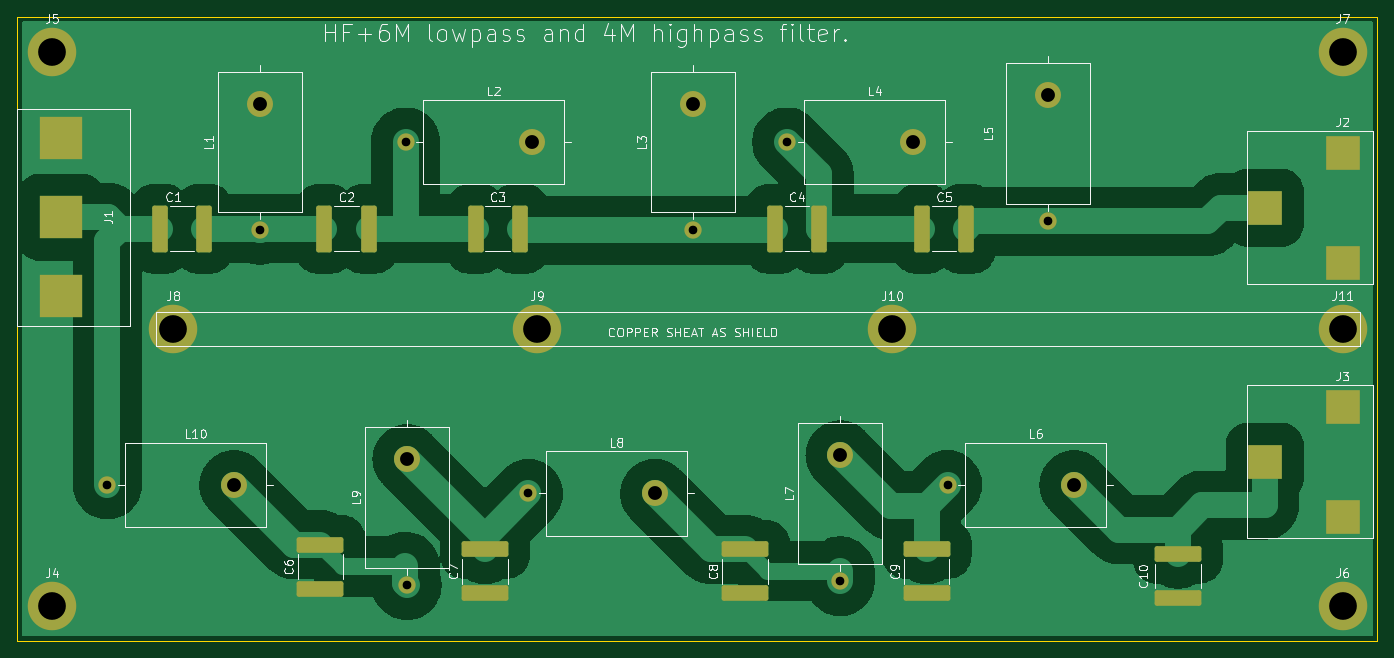
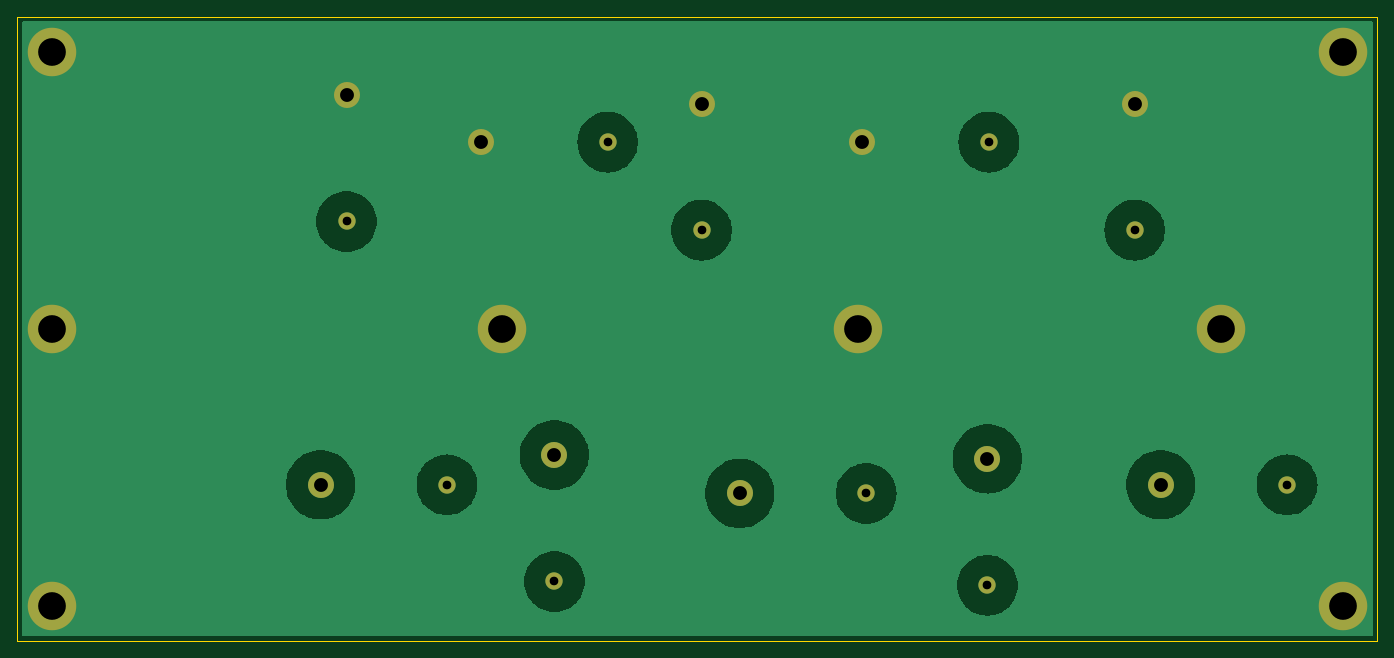
Circuit board: 11 layer files. Board 157.0 x 72.0 mm.
- bottom_copper: diplexer-B_Cu.gbr (34333 bytes)
- bottom_mask: diplexer-B_Mask.gbr (1658 bytes)
- paste: diplexer-B_Paste.gbr (495 bytes)
- bottom_silk: diplexer-B_Silkscreen.gbr (496 bytes)
- outline: diplexer-Edge_Cuts.gbr (649 bytes)
- top_copper: diplexer-F_Cu.gbr (89115 bytes)
- top_mask: diplexer-F_Mask.gbr (3463 bytes)
- paste: diplexer-F_Paste.gbr (2295 bytes)
- top_silk: diplexer-F_Silkscreen.gbr (60537 bytes)
- drill: diplexer-NPTH.drl (309 bytes)
- drill: diplexer-PTH.drl (925 bytes)

=== bottom_copper: diplexer-B_Cu.gbr (34333 bytes, source omitted) ===
=== bottom_mask: diplexer-B_Mask.gbr ===
%TF.GenerationSoftware,KiCad,Pcbnew,8.0.5-8.0.5-0~ubuntu24.04.1*%
%TF.CreationDate,2024-10-11T17:22:48+02:00*%
%TF.ProjectId,diplexer,6469706c-6578-4657-922e-6b696361645f,rev?*%
%TF.SameCoordinates,Original*%
%TF.FileFunction,Soldermask,Bot*%
%TF.FilePolarity,Negative*%
%FSLAX46Y46*%
G04 Gerber Fmt 4.6, Leading zero omitted, Abs format (unit mm)*
G04 Created by KiCad (PCBNEW 8.0.5-8.0.5-0~ubuntu24.04.1) date 2024-10-11 17:22:48*
%MOMM*%
%LPD*%
G01*
G04 APERTURE LIST*
%ADD10C,5.600000*%
%ADD11C,2.000000*%
%ADD12C,3.000000*%
G04 APERTURE END LIST*
D10*
%TO.C,J11*%
X185000000Y-65000000D03*
%TD*%
%TO.C,J10*%
X133000000Y-65000000D03*
%TD*%
%TO.C,J9*%
X92000000Y-65000000D03*
%TD*%
%TO.C,J8*%
X50000000Y-65000000D03*
%TD*%
%TO.C,J7*%
X185000000Y-33000000D03*
%TD*%
%TO.C,J6*%
X185000000Y-97000000D03*
%TD*%
%TO.C,J5*%
X36000000Y-33000000D03*
%TD*%
%TO.C,J4*%
X36000000Y-97000000D03*
%TD*%
D11*
%TO.C,L10*%
X42400000Y-83000000D03*
D12*
X57000000Y-83000000D03*
%TD*%
D11*
%TO.C,L2*%
X76840000Y-43440000D03*
D12*
X91440000Y-43440000D03*
%TD*%
D11*
%TO.C,L4*%
X120840000Y-43440000D03*
D12*
X135440000Y-43440000D03*
%TD*%
D11*
%TO.C,L6*%
X139400000Y-83000000D03*
D12*
X154000000Y-83000000D03*
%TD*%
D11*
%TO.C,L7*%
X127000000Y-94160000D03*
D12*
X127000000Y-79560000D03*
%TD*%
D11*
%TO.C,L9*%
X77000000Y-94600000D03*
D12*
X77000000Y-80000000D03*
%TD*%
D11*
%TO.C,L8*%
X91000000Y-84000000D03*
D12*
X105600000Y-84000000D03*
%TD*%
D11*
%TO.C,L1*%
X60000000Y-53600000D03*
D12*
X60000000Y-39000000D03*
%TD*%
D11*
%TO.C,L5*%
X151000000Y-52600000D03*
D12*
X151000000Y-38000000D03*
%TD*%
D11*
%TO.C,L3*%
X110000000Y-53600000D03*
D12*
X110000000Y-39000000D03*
%TD*%
M02*

=== paste: diplexer-B_Paste.gbr ===
%TF.GenerationSoftware,KiCad,Pcbnew,8.0.5-8.0.5-0~ubuntu24.04.1*%
%TF.CreationDate,2024-10-11T17:22:48+02:00*%
%TF.ProjectId,diplexer,6469706c-6578-4657-922e-6b696361645f,rev?*%
%TF.SameCoordinates,Original*%
%TF.FileFunction,Paste,Bot*%
%TF.FilePolarity,Positive*%
%FSLAX46Y46*%
G04 Gerber Fmt 4.6, Leading zero omitted, Abs format (unit mm)*
G04 Created by KiCad (PCBNEW 8.0.5-8.0.5-0~ubuntu24.04.1) date 2024-10-11 17:22:48*
%MOMM*%
%LPD*%
G01*
G04 APERTURE LIST*
G04 APERTURE END LIST*
M02*

=== bottom_silk: diplexer-B_Silkscreen.gbr ===
%TF.GenerationSoftware,KiCad,Pcbnew,8.0.5-8.0.5-0~ubuntu24.04.1*%
%TF.CreationDate,2024-10-11T17:22:48+02:00*%
%TF.ProjectId,diplexer,6469706c-6578-4657-922e-6b696361645f,rev?*%
%TF.SameCoordinates,Original*%
%TF.FileFunction,Legend,Bot*%
%TF.FilePolarity,Positive*%
%FSLAX46Y46*%
G04 Gerber Fmt 4.6, Leading zero omitted, Abs format (unit mm)*
G04 Created by KiCad (PCBNEW 8.0.5-8.0.5-0~ubuntu24.04.1) date 2024-10-11 17:22:48*
%MOMM*%
%LPD*%
G01*
G04 APERTURE LIST*
G04 APERTURE END LIST*
M02*

=== outline: diplexer-Edge_Cuts.gbr ===
%TF.GenerationSoftware,KiCad,Pcbnew,8.0.5-8.0.5-0~ubuntu24.04.1*%
%TF.CreationDate,2024-10-11T17:22:48+02:00*%
%TF.ProjectId,diplexer,6469706c-6578-4657-922e-6b696361645f,rev?*%
%TF.SameCoordinates,Original*%
%TF.FileFunction,Profile,NP*%
%FSLAX46Y46*%
G04 Gerber Fmt 4.6, Leading zero omitted, Abs format (unit mm)*
G04 Created by KiCad (PCBNEW 8.0.5-8.0.5-0~ubuntu24.04.1) date 2024-10-11 17:22:48*
%MOMM*%
%LPD*%
G01*
G04 APERTURE LIST*
%TA.AperFunction,Profile*%
%ADD10C,0.050000*%
%TD*%
G04 APERTURE END LIST*
D10*
X32000000Y-29000000D02*
X189000000Y-29000000D01*
X189000000Y-101000000D01*
X32000000Y-101000000D01*
X32000000Y-29000000D01*
M02*

=== top_copper: diplexer-F_Cu.gbr (89115 bytes, source omitted) ===
=== top_mask: diplexer-F_Mask.gbr ===
%TF.GenerationSoftware,KiCad,Pcbnew,8.0.5-8.0.5-0~ubuntu24.04.1*%
%TF.CreationDate,2024-10-11T17:22:48+02:00*%
%TF.ProjectId,diplexer,6469706c-6578-4657-922e-6b696361645f,rev?*%
%TF.SameCoordinates,Original*%
%TF.FileFunction,Soldermask,Top*%
%TF.FilePolarity,Negative*%
%FSLAX46Y46*%
G04 Gerber Fmt 4.6, Leading zero omitted, Abs format (unit mm)*
G04 Created by KiCad (PCBNEW 8.0.5-8.0.5-0~ubuntu24.04.1) date 2024-10-11 17:22:48*
%MOMM*%
%LPD*%
G01*
G04 APERTURE LIST*
G04 Aperture macros list*
%AMRoundRect*
0 Rectangle with rounded corners*
0 $1 Rounding radius*
0 $2 $3 $4 $5 $6 $7 $8 $9 X,Y pos of 4 corners*
0 Add a 4 corners polygon primitive as box body*
4,1,4,$2,$3,$4,$5,$6,$7,$8,$9,$2,$3,0*
0 Add four circle primitives for the rounded corners*
1,1,$1+$1,$2,$3*
1,1,$1+$1,$4,$5*
1,1,$1+$1,$6,$7*
1,1,$1+$1,$8,$9*
0 Add four rect primitives between the rounded corners*
20,1,$1+$1,$2,$3,$4,$5,0*
20,1,$1+$1,$4,$5,$6,$7,0*
20,1,$1+$1,$6,$7,$8,$9,0*
20,1,$1+$1,$8,$9,$2,$3,0*%
G04 Aperture macros list end*
%ADD10R,5.000000X5.000000*%
%ADD11C,5.600000*%
%ADD12C,2.000000*%
%ADD13C,3.000000*%
%ADD14RoundRect,0.250000X2.450000X-0.650000X2.450000X0.650000X-2.450000X0.650000X-2.450000X-0.650000X0*%
%ADD15RoundRect,0.250000X-0.650000X-2.450000X0.650000X-2.450000X0.650000X2.450000X-0.650000X2.450000X0*%
%ADD16R,4.000000X4.000000*%
G04 APERTURE END LIST*
D10*
%TO.C,J1*%
X37000000Y-43000000D03*
X37000000Y-52110000D03*
X37000000Y-61210000D03*
%TD*%
D11*
%TO.C,J11*%
X185000000Y-65000000D03*
%TD*%
%TO.C,J10*%
X133000000Y-65000000D03*
%TD*%
%TO.C,J9*%
X92000000Y-65000000D03*
%TD*%
%TO.C,J8*%
X50000000Y-65000000D03*
%TD*%
%TO.C,J7*%
X185000000Y-33000000D03*
%TD*%
%TO.C,J6*%
X185000000Y-97000000D03*
%TD*%
%TO.C,J5*%
X36000000Y-33000000D03*
%TD*%
%TO.C,J4*%
X36000000Y-97000000D03*
%TD*%
D12*
%TO.C,L10*%
X42400000Y-83000000D03*
D13*
X57000000Y-83000000D03*
%TD*%
D14*
%TO.C,C6*%
X67000000Y-95000000D03*
X67000000Y-89900000D03*
%TD*%
D15*
%TO.C,C4*%
X119450000Y-53440000D03*
X124550000Y-53440000D03*
%TD*%
D12*
%TO.C,L2*%
X76840000Y-43440000D03*
D13*
X91440000Y-43440000D03*
%TD*%
D16*
%TO.C,J3*%
X176000000Y-80350000D03*
X185000000Y-74000000D03*
X185000000Y-86700000D03*
%TD*%
D12*
%TO.C,L4*%
X120840000Y-43440000D03*
D13*
X135440000Y-43440000D03*
%TD*%
D16*
%TO.C,J2*%
X176000000Y-51000000D03*
X185000000Y-44650000D03*
X185000000Y-57350000D03*
%TD*%
D12*
%TO.C,L6*%
X139400000Y-83000000D03*
D13*
X154000000Y-83000000D03*
%TD*%
D12*
%TO.C,L7*%
X127000000Y-94160000D03*
D13*
X127000000Y-79560000D03*
%TD*%
D15*
%TO.C,C1*%
X48450000Y-53440000D03*
X53550000Y-53440000D03*
%TD*%
D14*
%TO.C,C7*%
X86000000Y-95550000D03*
X86000000Y-90450000D03*
%TD*%
D12*
%TO.C,L9*%
X77000000Y-94600000D03*
D13*
X77000000Y-80000000D03*
%TD*%
D12*
%TO.C,L8*%
X91000000Y-84000000D03*
D13*
X105600000Y-84000000D03*
%TD*%
D12*
%TO.C,L1*%
X60000000Y-53600000D03*
D13*
X60000000Y-39000000D03*
%TD*%
D15*
%TO.C,C5*%
X136450000Y-53440000D03*
X141550000Y-53440000D03*
%TD*%
D14*
%TO.C,C10*%
X166000000Y-96100000D03*
X166000000Y-91000000D03*
%TD*%
D15*
%TO.C,C2*%
X67450000Y-53440000D03*
X72550000Y-53440000D03*
%TD*%
D14*
%TO.C,C8*%
X116000000Y-95550000D03*
X116000000Y-90450000D03*
%TD*%
%TO.C,C9*%
X137000000Y-95550000D03*
X137000000Y-90450000D03*
%TD*%
D12*
%TO.C,L5*%
X151000000Y-52600000D03*
D13*
X151000000Y-38000000D03*
%TD*%
D12*
%TO.C,L3*%
X110000000Y-53600000D03*
D13*
X110000000Y-39000000D03*
%TD*%
D15*
%TO.C,C3*%
X84900000Y-53440000D03*
X90000000Y-53440000D03*
%TD*%
M02*

=== paste: diplexer-F_Paste.gbr (2295 bytes, source withheld) ===
=== top_silk: diplexer-F_Silkscreen.gbr (60537 bytes, source omitted) ===
=== drill: diplexer-NPTH.drl ===
M48
; DRILL file {KiCad 8.0.5-8.0.5-0~ubuntu24.04.1} date 2024-10-11T17:22:46+0200
; FORMAT={-:-/ absolute / inch / decimal}
; #@! TF.CreationDate,2024-10-11T17:22:46+02:00
; #@! TF.GenerationSoftware,Kicad,Pcbnew,8.0.5-8.0.5-0~ubuntu24.04.1
; #@! TF.FileFunction,NonPlated,1,2,NPTH
FMAT,2
INCH
%
G90
G05
M30

=== drill: diplexer-PTH.drl ===
M48
; DRILL file {KiCad 8.0.5-8.0.5-0~ubuntu24.04.1} date 2024-10-11T17:22:46+0200
; FORMAT={-:-/ absolute / inch / decimal}
; #@! TF.CreationDate,2024-10-11T17:22:46+02:00
; #@! TF.GenerationSoftware,Kicad,Pcbnew,8.0.5-8.0.5-0~ubuntu24.04.1
; #@! TF.FileFunction,Plated,1,2,PTH
FMAT,2
INCH
; #@! TA.AperFunction,Plated,PTH,ComponentDrill
T1C0.0394
; #@! TA.AperFunction,Plated,PTH,ComponentDrill
T2C0.0630
; #@! TA.AperFunction,Plated,PTH,ComponentDrill
T3C0.1260
%
G90
G05
T1
X1.6693Y-3.2677
X2.3622Y-2.1102
X3.0252Y-1.7102
X3.0315Y-3.7244
X3.5827Y-3.3071
X4.3307Y-2.1102
X4.7575Y-1.7102
X5.0Y-3.7071
X5.4882Y-3.2677
X5.9449Y-2.0709
T2
X2.2441Y-3.2677
X2.3622Y-1.5354
X3.0315Y-3.1496
X3.6Y-1.7102
X4.1575Y-3.3071
X4.3307Y-1.5354
X5.0Y-3.1323
X5.3323Y-1.7102
X5.9449Y-1.4961
X6.063Y-3.2677
T3
X1.4173Y-1.2992
X1.4173Y-3.8189
X1.9685Y-2.5591
X3.622Y-2.5591
X5.2362Y-2.5591
X7.2835Y-1.2992
X7.2835Y-2.5591
X7.2835Y-3.8189
M30
